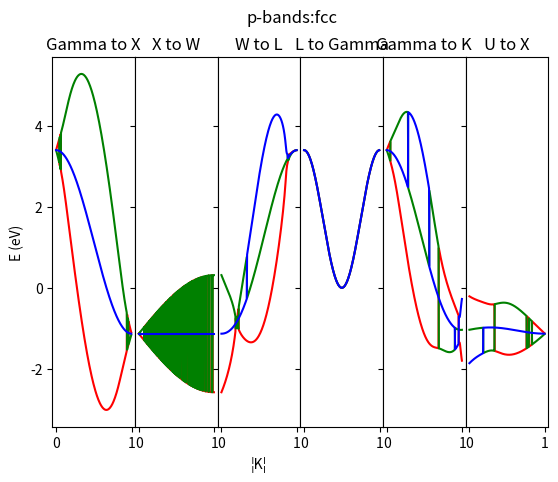

Write the Python code that produced this figure.
# -*- coding: utf-8 -*-
"""
Created on Thu Sep 28 15:59:04 2017

@author: tigan_5ytncvu
"""
##############################################################################
############    DIAGONALIZATION CODE FOR HAMILTONIAN MATRIX    ###############
##############################################################################


import numpy as np
from numpy import linalg as la
from matplotlib import pyplot as plt


#####    FCC   #####


class Hconstruct:
    
    def __init__(self, k=np.array([0,0,0]), H = np.ones(5), a = 1.,#1.61, #a is in Angstrom
                 d1=np.array([0,1,1]), d2=np.array([1,0,1]), 
                 d3=np.array([1,1,0]), d4=np.array([0,-1,1]),
                 d5=np.array([0,1,-1]), d6=np.array([0,-1,-1]),
                 d7=np.array([-1,0,1]), d8=np.array([1,0,-1]), d9=np.array([-1,0,-1]), 
                d10=np.array([-1,1,0]), d11=np.array([1,-1,0]), d12=np.array([-1,-1,0]), 
                Es=1, Ep=1, 
                 Ed=1, sssig=-1.39, spsig=1.84, ppsig=3.24, pppi=-0.93, sdsig=1, pdsig=1, #sssig to pppi from Harrison and general, d from Titanium solid state table
                 pdpi=1, ddsig=-11.04, ddpi=1, dddel=1 ):

        self.a = a
        self.d1 = (self.a/4)*d1*2
        self.d2 = (self.a/4)*d2*2
        self.d3 = (self.a/4)*d3*2
        self.d4 = (self.a/4)*d4*2
        self.d5 = (self.a/4)*d5*2
        self.d6 = (self.a/4)*d6*2
        self.d7 = (self.a/4)*d7*2
        self.d8 = (self.a/4)*d8*2
        self.d9 = (self.a/4)*d9*2
        self.d10 = (self.a/4)*d10*2
        self.d11 = (self.a/4)*d11*2
        self.d12 = (self.a/4)*d12*2
        #self.d4 = (self.a/np.sqrt(2))*d4
        self.Es = Es
        self.Ep = Ep
        self.Ed = Ed
        self.sssig = sssig
        self.spsig = spsig
        self.ppsig = ppsig
        self.pppi = pppi
        self.sdsig = sdsig
        self.pdsig = pdsig
        self.pdpi = pdpi
        self.ddsig = ddsig
        self.ddpi = ddpi
        self.dddel = dddel
        self.H = H
        self.k = k
        self.energies = []
        self.px_energies = []
        self.py_energies = []
        self.pz_energies = []
        self.kvals = []
        
        
    def phasefactors(self, kv):
        
        #dot products of k vectors with distance vectors of unit cell 
        kd1 = np.dot(kv, self.d1) 
        kd2 = np.dot(kv, self.d2) 
        kd3 = np.dot(kv, self.d3)
        kd4= np.dot(kv, self.d4) 
        kd5 = np.dot(kv, self.d5) 
        kd6 = np.dot(kv, self.d6) 
        kd7 = np.dot(kv, self.d7) 
        kd8 = np.dot(kv, self.d8) 
        kd9 = np.dot(kv, self.d9) 
        kd10 = np.dot(kv, self.d10) 
        kd11 = np.dot(kv, self.d11) 
        kd12 = np.dot(kv, self.d12) 
        
        
        #kd4 = np.dot(kv, self.d4) 
        
        
        #Phase Factors for the Bloch Sum 
        b1 = np.exp(complex(0,kd1)) #phase terms
        b2 = np.exp(complex(0,kd2)) 
        b3 = np.exp(complex(0,kd3)) 
        b4 = np.exp(complex(0,kd4)) #phase terms
        b5 = np.exp(complex(0,kd5)) 
        b6 = np.exp(complex(0,kd6)) 
        b7 = np.exp(complex(0,kd7)) #phase terms
        b8 = np.exp(complex(0,kd8)) 
        b9 = np.exp(complex(0,kd9)) 
        b10 = np.exp(complex(0,kd10)) #phase terms
        b11 = np.exp(complex(0,kd11)) 
        b12 = np.exp(complex(0,kd12)) 
        
        self.b1 = np.exp(complex(0,kd1)) #phase terms
        self.b2 = np.exp(complex(0,kd2)) 
        self.b3 = np.exp(complex(0,kd3)) 
        self.b4 = np.exp(complex(0,kd4)) #phase terms
        self.b5 = np.exp(complex(0,kd5)) 
        self.b6 = np.exp(complex(0,kd6)) 
        self.b7 = np.exp(complex(0,kd7)) #phase terms
        self.b8 = np.exp(complex(0,kd8)) 
        self.b9 = np.exp(complex(0,kd9)) 
        self.b10 = np.exp(complex(0,kd10)) #phase terms
        self.b11 = np.exp(complex(0,kd11)) 
        self.b12 = np.exp(complex(0,kd12)) 
        #b4 = np.exp(complex(0,kd4)) 
        
        self.c1 = np.exp(-complex(0,kd1)) #phase terms
        self.c2 = np.exp(-complex(0,kd2)) 
        self.c3 = np.exp(-complex(0,kd3)) 
        self.c4 = np.exp(-complex(0,kd4)) #phase terms
        self.c5 = np.exp(-complex(0,kd5)) 
        self.c6 = np.exp(-complex(0,kd6)) 
        self.c7 = np.exp(-complex(0,kd7)) #phase terms
        self.c8 = np.exp(-complex(0,kd8)) 
        self.c9 = np.exp(-complex(0,kd9)) 
        self.c10 = np.exp(-complex(0,kd10)) #phase terms
        self.c11 = np.exp(-complex(0,kd11)) 
        self.c12 = np.exp(-complex(0,kd12)) 
        
        c1 = np.exp(-complex(0,kd1)) #phase terms
        c2 = np.exp(-complex(0,kd2)) 
        c3 = np.exp(-complex(0,kd3)) 
        c4 = np.exp(-complex(0,kd4)) #phase terms
        c5 = np.exp(-complex(0,kd5)) 
        c6 = np.exp(-complex(0,kd6)) 
        c7 = np.exp(-complex(0,kd7)) #phase terms
        c8 = np.exp(-complex(0,kd8)) 
        c9 = np.exp(-complex(0,kd9)) 
        c10 = np.exp(-complex(0,kd10)) #phase terms
        c11 = np.exp(-complex(0,kd11)) 
        c12 = np.exp(-complex(0,kd12))
        #c4 = np.exp(complex(0,kd4))
        
        self.g0 = b1 + b2 + b3 + b4 + b5 + b6 + b7 + b8 + b9 + b10 + b11 + b12   #+ #b4 #Actual phase factors
        self.gxx = 0*b1 + b2 + b3 + 0*b4 + 0*b5 + 0*b6 + b7 + b8 + b9 + b10 + b11 + b12#- b4
        self.gzz = b1 + b2 + 0*b3 + b4 + b5 + b6 + b7 + b8 + b9 + 0*b10 + 0*b11 + 0*b12#- b4
        self.gyy = b1 + 0*b2 + b3 + b4 + b5 + b6 + 0*b7 + 0*b8 + 0*b9 + b10 + b11 + b12#+ b4
        
        self.gxy = 0*b1 + 0*b2 + b3 + 0*b4 + 0*b5 + 0*b6 + 0*b7 + 0*b8 + 0*b9 - b10 - b11 + b12#- b4
        self.gxz = 0*b1 + b2 + 0*b3 + 0*b4 + 0*b5 + 0*b6 - b7 - b8 + b9 + 0*b10 + 0*b11 + 0*b12#- b4
        self.gyz = b1 + 0*b2 + 0*b3 - b4 - b5 + b6 + 0*b7 + 0*b8 + 0*b9 + 0*b10 + 0*b11 + 0*b12#+ b4
        
        self.gxy2 = b1 - b2 + b3 - b4 + b5 - b6 + b7 - b8 + b9 + b10 - b11 + b12 
        self.gxz2 = b1 + b2 - b3 + b4 - b5 - b6 + b7 - b8 + b9 + b10 - b11 + b12 
        self.gyz2 = b1 + b2 - b3 - b4 - b5 + b6 + b7 - b8 - b9 - b10 + b11 + b12 
        
        self.gxy2c = c1 - c2 + c3 - c4 + c5 - c6 + c7 - c8 + c9 + c10 - c11 + c12 
        self.gxz2c = c1 + c2 - c3 + c4 - c5 - c6 + c7 - c8 + c9 + c10 - c11 + c12 
        self.gyz2c = c1 + c2 - c3 - c4 - c5 + c6 + c7 - c8 - c9 - c10 + c11 + c12 
        
        self.gxyc = 0*c1 + 0*c2 + c3 + 0*c4 + 0*c5 + 0*c6 + 0*c7 + 0*c8 + 0*c9 - c10 - c11 + c12#- b4#- b4
        self.gxzc = 0*c1 + c2 + 0*c3 + 0*c4 + 0*c5 + 0*c6 - c7 - c8 + c9 + 0*c10 + 0*c11 + 0*c12#- b4#- b4
        self.gyzc = c1 + 0*c2 + 0*c3 - c4 - c5 + c6 + 0*c7 + 0*c8 + 0*c9 + 0*c10 + 0*c11 + 0*c12#+ b4#+ b4
        
        self.g0c = c1 + c2 + c3 #+ c4 #Actual phase factors
        self.gxxc = 0*c1 + c2 + c3 #- c4
        self.gzzc = c1 + c2 + 0*c3 #- c4
        self.gyyc = c1 + 0*c2 + c3 #+ c4
        
        #return g0, g1, g2, g3
    
    def initial_energies(self, signifier):
        
        if signifier == 'fcc':
            
            const = (7.62/(1.61**2)) #From eqn V_{ll'm} = n_{ll'm}*h**2/m*d**2
            self.Es = self.sssig*const
            self.Ep = (1/2)*(self.ppsig + self.pppi)*const
            self.Epionly = self.pppi*const
            self.Esp = -(1/np.sqrt(2))*self.spsig*const
            self.Exy = (1/2)*(self.ppsig - self.pppi)*const
            
            
        
    def Hamiltonian(self):
        
        """
        #Form of the Hamiltonian Matrix in terms of orbitals
        
            s         px         py        pz        xy     yz     zx     (x^2 - y^2)     (3z^2 - r^2)
        s   sssig*g0  spsig*g1  spsig*g2  spsig*g3  sdsig*g1
        
        px
        
        py
        
        pz
        
        xy
        
        yz
        
        zx
        
        (x^2 - y^2)
        
        (3z^2 - r^2)
        
        
        """
        
        
    
    
        M = np.array([[1,2,3,1,1], [4,5,6, 2,2],[7,8,9, 3,3], [7,8,9, 3,3],[7,8,9, 3,3]])
        #Array of Hamiltonian matrix with energy values 
        return M
    
    def Hamiltonian_sp(self):
        
        """
        #Form of the Hamiltonian Matrix in terms of orbitals
        
               s         px         py        pz      
        s   sssig*g0  spsig*g1  spsig*g2  spsig*g3  
        
        px  -spsig*g1  Ep  spsig*g2  spsig*g3  
        
        py  -spsig*g2  spsig*g1  Ep  spsig*g3  
        
        pz  -spsig*g3  spsig*g1  spsig*g2  Ep  
        
        """
        
        self.initial_energies('fcc')
        self.phasefactors()
    
    
        M = np.array([
                [self.Es*self.g0, self.Esp*self.g1, self.Esp*self.g2, self.Esp*self.g3],
                [self.Esp*self.g1c,  self.Ep*self.g0,  self.Exy*self.g3,  self.Exy*self.g2  ], 
                [self.Esp*self.g2c, self.Exy*self.g3c,  self.Ep*self.g0,  self.Exy*self.g1  ], 
                [self.Esp*self.g3c,  self.Exy*self.g2c,  self.Exy*self.g1c,  self.Ep*self.g0 ]
                    ])
        #Array of Hamiltonian matrix with energy values 
        return M
    
    
    def Hamiltonian_p(self, kv):
                
        self.initial_energies('fcc')
        self.phasefactors(kv)
    
        self.Epxx = self.Ep*self.gxx + self.Epionly*(self.b1 + self.b4 + self.b5 + self.b6)
        self.Epyy = self.Ep*self.gyy + self.Epionly*(self.b2 + self.b7 + self.b8 + self.b9)
        self.Epzz = self.Ep*self.gzz + self.Epionly*(self.b3 + self.b10 + self.b11 + self.b12)
        M = np.array([
                [self.Ep*self.g0,  self.Exy*self.gxy2,  self.Exy*self.gxz2 ], 
                [-self.Exy*self.gxy2,  self.Ep*self.g0,  self.Exy*self.gyz2 ], 
                [-self.Exy*self.gxz2,  -self.Exy*self.gyz2,  self.Ep*self.g0 ]
                    ])
        #Array of Hamiltonian matrix with energy values 
        return M
    
    
    def Hamiltonian_s(self):
        
        """
        #Form of the Hamiltonian Matrix in terms of orbitals
        
               s        
        s   sssig*g0  

        """
        
        self.initial_energies('fcc')
        self.phasefactors(self.k)
    
    
        M = np.array(
                [self.Es*self.g0]
                    )
        #Array of Hamiltonian matrix with energy values 
        return M

    
    def eigenvalues(self, H):
    
        w, v = la.eig(H)
        return w
    
    def band_structure_s(self, ki, kf, ax, reverse, n1, n2):
        """ kf and ki must be 1x3 arrays
        """
        #self.Hamiltonian_s()
        #self.energies = []
        k_diff = kf-ki
        self.kvals = []
        self.energies = []
        
        #self.energies.append(M[0])
        #self.kvals.append(np.sqrt(ki[0]**2 + ki[1]**2 + ki[2]**2))
        loops = 150
        for i in range(loops):
            kr = ki + (i/loops)*k_diff
            self.phasefactors(kr )
            self.energies.append(-self.Es*self.g0)
            #self.kvals.append(np.sqrt(kr[0]**2 + kr[1]**2 + kr[2]**2) )
            self.kvals.append(i/float(loops))
            
        #fig = plt.figure()
        #ax = fig.add_subplot(111)
        ax.plot(self.kvals, self.energies)
        #ax.set_xlabel('k')
        #ax.set_ylabel('E')
        ax.set_title('%s to %s'%(n1, n2)) 
        if reverse==True:
            ax.set_xlim([np.max(self.kvals), np.min(self.kvals)])
        #plt.show()
            
            
    def band_structure_p(self, ki, kf, ax, reverse, n1, n2):
        """ kf and ki must be 1x3 arrays
        """
        #M = self.Hamiltonian_p(ki)
        #self.energies = []
        self.kvals = []
        self.px_energies = []
        self.py_energies = []
        self.pz_energies = []
        k_diff = kf-ki
        loops = 200
        for i in range(loops):
            kr = ki + (i/float(loops))*k_diff
            #self.phasefactors(kr )
            self.M = (1/12.)*self.Hamiltonian_p(kr)
            eigenvals = self.eigenvalues(self.M)
            print(eigenvals)
            self.px_energies.append(eigenvals[0])
            self.py_energies.append(eigenvals[1])
            self.pz_energies.append(eigenvals[2])
            self.kvals.append((i/float(loops)))
            #self.kvals.append(np.sqrt(kr[0]**2 + kr[1]**2 + kr[2]**2))

            
        #fig = plt.figure()
        #ax = fig.add_subplot(111)
        ax.plot(self.kvals, np.real(self.px_energies), 'r-')#, marker=style, color=k)
        ax.plot(self.kvals, np.real(self.py_energies), 'g-')#, bo)
        ax.plot(self.kvals, np.real(self.pz_energies), 'b-')#, r*)
        
        ax.set_title('%s to %s'%(n1, n2)) 
        if reverse==True:
            ax.set_xlim([np.max(self.kvals), np.min(self.kvals)])
                
                
#def band_structure_plotting_fcc(con):
    
    
def sband_script(con):

    #M = con.Hamiltonian_s()
    #print('M', M)
    X = (2*np.pi/con.a)*np.array([0,1,0])
    L = (2*np.pi/con.a)*np.array([1,1,1])
    W = (2*np.pi/con.a)*np.array([0.5,1,0])
    K = (2*np.pi/con.a)*np.array([0.25,1,0.25])
    U = (np.pi/con.a)*np.array([1.5,1.5,0])
    Gamma = np.array([0,0,0])
    
    ki = L#(2*np.pi/con.a)*np.array([0,0,0])
    kf = Gamma#(2*np.pi/con.a)*np.array([0,1,0])
    fig, axes = plt.subplots(1,6,sharey='all')
    #print(axes)
    ax1 = axes[0] #fig.add_subplot(141)
    ax2 = axes[1]#fig.add_subplot(142)
    ax3 = axes[2]#fig.add_subplot(143)
    ax4 = axes[3]#3]#fig.add_subplot(144)
    ax5 = axes[4]
    ax6 = axes[5]
    #ax5 = fig.add_subplot(165)
    #ax6 = fig.add_subplot(166)
    con.band_structure_s(Gamma, X, ax1, False, 'Gamma', 'X')
    
    con.band_structure_s(X, W, ax2, False, 'X', 'W')
    con.band_structure_s(W, L, ax3, False, 'W', 'L')
    
    con.band_structure_s(L, Gamma, ax4, False, 'L', 'Gamma')
    con.band_structure_s(Gamma, K, ax5, False, 'Gamma', 'K')
    con.band_structure_s(U, X, ax6, False, 'U', 'X')
    ax1.set_ylabel('E (eV)')
    ax3.set_xlabel('¦K¦')
    fig.subplots_adjust(wspace=0)
    plt.setp([a.get_yticklabels() for a in fig.axes[1:]], visible=False)
    #xticklabels = ax1.get_xticklabels() + ax2.get_xticklabels() 
    #plt.setp(xticklabels, visible=False)
    plt.suptitle('s-bands:fcc')
    plt.show()  
    #con.band_structure_s(ki, kf, M)
    
def pband_script(con):
    
    X = (2*np.pi/con.a)*np.array([1,0,0])
    L = (2*np.pi/con.a)*np.array([1,1,1])
    W = (2*np.pi/con.a)*np.array([1,0.5,0])
    K = (2*np.pi/con.a)*np.array([1,0.25,0.25])
    U = (np.pi/con.a)*np.array([1.5,1.5,0])
    Gamma = np.array([0,0,0])
    
    X = (2*np.pi/con.a)*np.array([0,1,0])
    L = (2*np.pi/con.a)*np.array([1,1,1])
    W = (2*np.pi/con.a)*np.array([0.5,1,0])
    K = (2*np.pi/con.a)*np.array([0.25,1,0.25])
    U = (np.pi/con.a)*np.array([1.5,1.5,0])
    Gamma = np.array([0,0,0])

    ki = Gamma#(2*np.pi/con.a)*np.array([0,0,0])
    kf = X #(2*np.pi/con.a)*np.array([0,1,0])
    #M = con.Hamiltonian_p(ki)
    #print('M', M)
    #fig = plt.figure()
    fig, axes = plt.subplots(1,6,sharey='all')
    print(axes)
    ax1 = axes[0] #fig.add_subplot(141)
    ax2 = axes[1]#fig.add_subplot(142)
    ax3 = axes[2]#fig.add_subplot(143)
    ax4 = axes[3]#3]#fig.add_subplot(144)
    ax5 = axes[4]
    ax6 = axes[5]
    #ax5 = fig.add_subplot(165)
    #ax6 = fig.add_subplot(166)
    con.band_structure_p(Gamma, X, ax1, False, 'Gamma', 'X')
    con.band_structure_p(X, W, ax2, False, 'X', 'W')
    con.band_structure_p(W, L, ax3, False, 'W', 'L')
    con.band_structure_p(L, Gamma, ax4, False, 'L', 'Gamma')
    con.band_structure_p(Gamma, K, ax5, False, 'Gamma', 'K')
    con.band_structure_p(U, X, ax6, False, 'U', 'X')
    ax3.set_xlabel('¦K¦')
    ax1.set_ylabel('E (eV)')
    fig.subplots_adjust(wspace=0)
    plt.setp([a.get_yticklabels() for a in fig.axes[1:]], visible=False)
    plt.suptitle('p-bands:fcc')
    plt.show()  
    

con = Hconstruct() 
pband_script(con) 

#con.phasefactors()
#H = con.Hamiltonian()
#eigenvals = con.eigenvalues(H)


#print("eigenvals")
#print(eigenvals)

